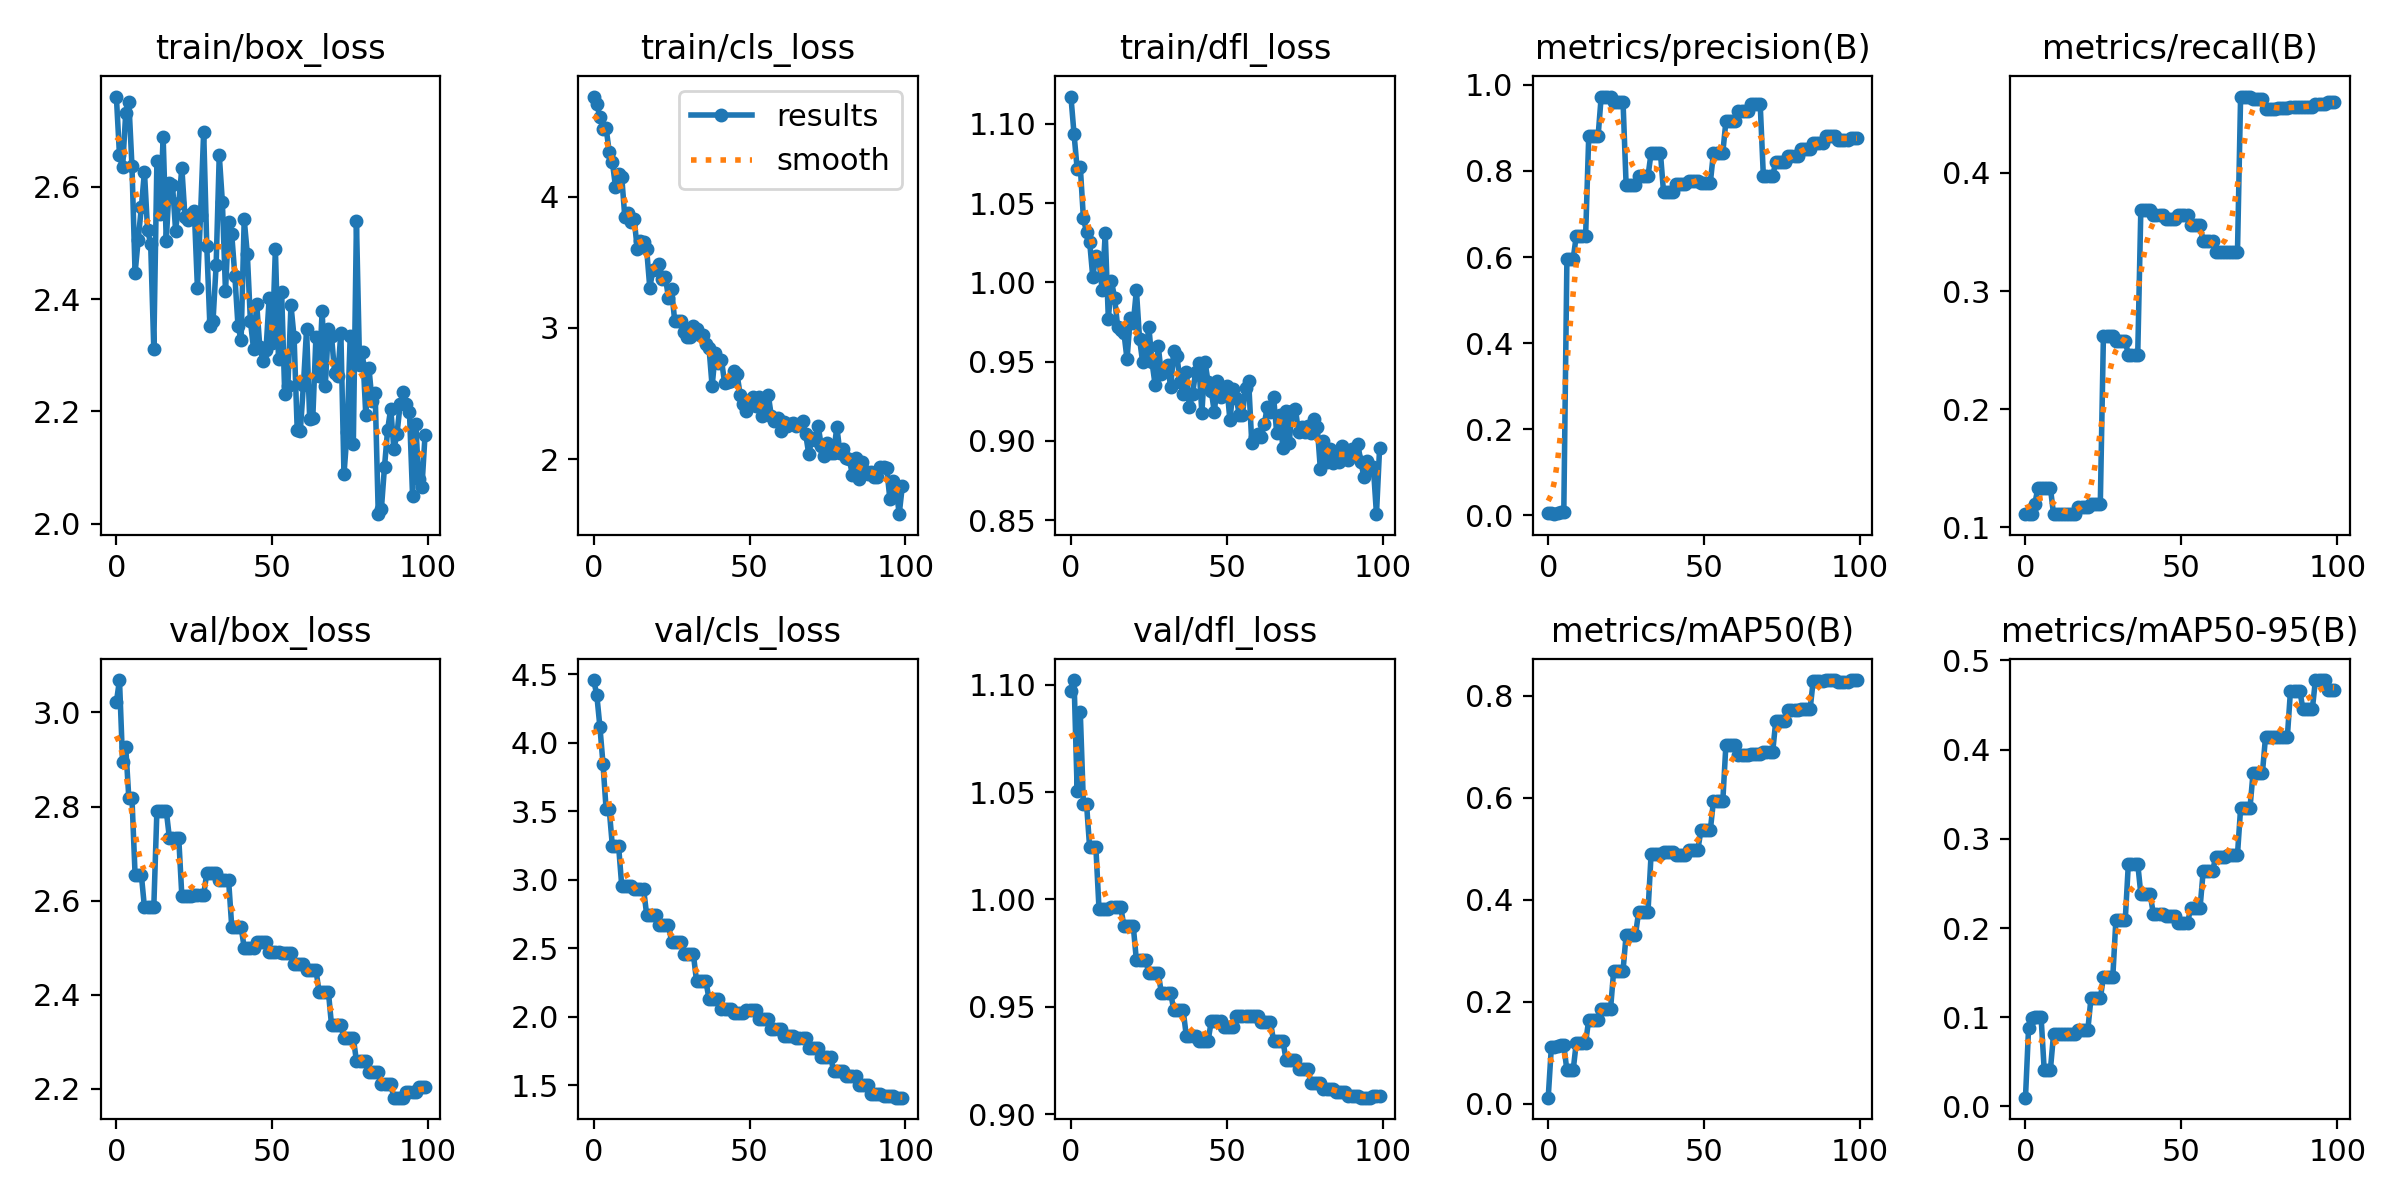

Source data for this figure (header and first rows):
epoch, train/box_loss, train/cls_loss, train/dfl_loss, metrics/precision(B), metrics/recall(B), metrics/mAP50(B), metrics/mAP50-95(B), val/box_loss, val/cls_loss, val/dfl_loss, lr/pg0, lr/pg1, lr/pg2
0, 2.76, 4.765, 1.117, 0.00654, 0.1111, 0.01228, 0.00983, 3.022, 4.457, 1.097, 5.383e-05, 5.383e-05, 5.383e-05
1, 2.656, 4.707, 1.093, 0.00505, 0.1111, 0.1106, 0.08844, 3.069, 4.35, 1.102, 0.0001142, 0.0001142, 0.0001142
2, 2.635, 4.612, 1.072, 0.003, 0.1111, 0.1106, 0.0995, 2.894, 4.117, 1.051, 0.0001734, 0.0001734, 0.0001734
3, 2.731, 4.518, 1.073, 0.00629, 0.12, 0.1131, 0.1001, 2.927, 3.845, 1.087, 0.0002313, 0.0002313, 0.0002313
4, 2.751, 4.524, 1.04, 0.00715, 0.1333, 0.1149, 0.1006, 2.817, 3.513, 1.045, 0.000288, 0.000288, 0.000288
5, 2.636, 4.342, 1.032, 0.00715, 0.1333, 0.1149, 0.1006, 2.817, 3.513, 1.045, 0.0003435, 0.0003435, 0.0003435
6, 2.446, 4.266, 1.026, 0.5949, 0.1333, 0.06565, 0.04131, 2.655, 3.246, 1.024, 0.0003978, 0.0003978, 0.0003978
7, 2.506, 4.079, 1.004, 0.5949, 0.1333, 0.06565, 0.04131, 2.655, 3.246, 1.024, 0.0004509, 0.0004509, 0.0004509
8, 2.563, 4.178, 1.017, 0.5949, 0.1333, 0.06565, 0.04131, 2.655, 3.246, 1.024, 0.0005028, 0.0005028, 0.0005028
9, 2.627, 4.154, 1.015, 0.649, 0.1111, 0.12, 0.08096, 2.586, 2.957, 0.9958, 0.0005534, 0.0005534, 0.0005534
10, 2.523, 3.845, 0.9953, 0.649, 0.1111, 0.12, 0.08096, 2.586, 2.957, 0.9958, 0.0006028, 0.0006028, 0.0006028
11, 2.498, 3.875, 1.031, 0.649, 0.1111, 0.12, 0.08096, 2.586, 2.957, 0.9958, 0.000651, 0.000651, 0.000651
12, 2.312, 3.806, 0.9771, 0.649, 0.1111, 0.12, 0.08096, 2.586, 2.957, 0.9958, 0.0006776, 0.0006776, 0.0006776
13, 2.646, 3.829, 1.001, 0.8803, 0.1111, 0.1649, 0.08157, 2.791, 2.935, 0.9963, 0.0006776, 0.0006776, 0.0006776
14, 2.551, 3.602, 0.9903, 0.8803, 0.1111, 0.1649, 0.08157, 2.791, 2.935, 0.9963, 0.00067, 0.00067, 0.00067
15, 2.688, 3.665, 0.9718, 0.8803, 0.1111, 0.1649, 0.08157, 2.791, 2.935, 0.9963, 0.0006624, 0.0006624, 0.0006624
16, 2.504, 3.654, 0.9697, 0.8803, 0.1111, 0.1649, 0.08157, 2.791, 2.935, 0.9963, 0.0006548, 0.0006548, 0.0006548
17, 2.607, 3.601, 0.9682, 0.9725, 0.1176, 0.186, 0.08596, 2.734, 2.745, 0.9876, 0.0006472, 0.0006472, 0.0006472
18, 2.603, 3.308, 0.9514, 0.9725, 0.1176, 0.186, 0.08596, 2.734, 2.745, 0.9876, 0.0006396, 0.0006396, 0.0006396
19, 2.522, 3.439, 0.9775, 0.9725, 0.1176, 0.186, 0.08596, 2.734, 2.745, 0.9876, 0.000632, 0.000632, 0.000632
20, 2.571, 3.453, 0.9743, 0.9725, 0.1176, 0.186, 0.08596, 2.734, 2.745, 0.9876, 0.0006243, 0.0006243, 0.0006243
21, 2.634, 3.487, 0.9951, 0.9605, 0.12, 0.2611, 0.121, 2.61, 2.669, 0.9716, 0.0006167, 0.0006167, 0.0006167
22, 2.545, 3.372, 0.9645, 0.9605, 0.12, 0.2611, 0.121, 2.61, 2.669, 0.9716, 0.0006091, 0.0006091, 0.0006091
23, 2.541, 3.389, 0.9497, 0.9605, 0.12, 0.2611, 0.121, 2.61, 2.669, 0.9716, 0.0006015, 0.0006015, 0.0006015
24, 2.55, 3.229, 0.9559, 0.9605, 0.12, 0.2611, 0.121, 2.61, 2.669, 0.9716, 0.0005939, 0.0005939, 0.0005939
25, 2.557, 3.297, 0.9718, 0.7662, 0.2622, 0.3315, 0.1446, 2.612, 2.548, 0.9658, 0.0005863, 0.0005863, 0.0005863
26, 2.419, 3.051, 0.9498, 0.7662, 0.2622, 0.3315, 0.1446, 2.612, 2.548, 0.9658, 0.0005787, 0.0005787, 0.0005787
27, 2.55, 3.051, 0.9354, 0.7662, 0.2622, 0.3315, 0.1446, 2.612, 2.548, 0.9658, 0.0005711, 0.0005711, 0.0005711
28, 2.698, 3.055, 0.9599, 0.7662, 0.2622, 0.3315, 0.1446, 2.612, 2.548, 0.9658, 0.0005634, 0.0005634, 0.0005634
29, 2.494, 2.971, 0.9422, 0.7875, 0.2578, 0.3759, 0.2091, 2.659, 2.454, 0.9566, 0.0005558, 0.0005558, 0.0005558
30, 2.351, 2.929, 0.9453, 0.7875, 0.2578, 0.3759, 0.2091, 2.659, 2.454, 0.9566, 0.0005482, 0.0005482, 0.0005482
31, 2.361, 2.932, 0.9477, 0.7875, 0.2578, 0.3759, 0.2091, 2.659, 2.454, 0.9566, 0.0005406, 0.0005406, 0.0005406
32, 2.461, 3.014, 0.934, 0.7875, 0.2578, 0.3759, 0.2091, 2.659, 2.454, 0.9566, 0.000533, 0.000533, 0.000533
33, 2.656, 2.995, 0.957, 0.8414, 0.2459, 0.4886, 0.2722, 2.643, 2.258, 0.9483, 0.0005254, 0.0005254, 0.0005254
34, 2.572, 2.945, 0.9537, 0.8414, 0.2459, 0.4886, 0.2722, 2.643, 2.258, 0.9483, 0.0005178, 0.0005178, 0.0005178
35, 2.413, 2.943, 0.9374, 0.8414, 0.2459, 0.4886, 0.2722, 2.643, 2.258, 0.9483, 0.0005102, 0.0005102, 0.0005102
36, 2.536, 2.876, 0.9295, 0.8414, 0.2459, 0.4886, 0.2722, 2.643, 2.258, 0.9483, 0.0005025, 0.0005025, 0.0005025
37, 2.515, 2.849, 0.9435, 0.7501, 0.3689, 0.493, 0.2382, 2.545, 2.13, 0.9366, 0.0004949, 0.0004949, 0.0004949
38, 2.442, 2.554, 0.9214, 0.7501, 0.3689, 0.493, 0.2382, 2.545, 2.13, 0.9366, 0.0004873, 0.0004873, 0.0004873
39, 2.353, 2.81, 0.9294, 0.7501, 0.3689, 0.493, 0.2382, 2.545, 2.13, 0.9366, 0.0004797, 0.0004797, 0.0004797
40, 2.327, 2.731, 0.9436, 0.7501, 0.3689, 0.493, 0.2382, 2.545, 2.13, 0.9366, 0.0004721, 0.0004721, 0.0004721
41, 2.542, 2.754, 0.9492, 0.7695, 0.3644, 0.4885, 0.2159, 2.499, 2.058, 0.9342, 0.0004645, 0.0004645, 0.0004645
42, 2.48, 2.582, 0.9176, 0.7695, 0.3644, 0.4885, 0.2159, 2.499, 2.058, 0.9342, 0.0004569, 0.0004569, 0.0004569
43, 2.36, 2.589, 0.95, 0.7695, 0.3644, 0.4885, 0.2159, 2.499, 2.058, 0.9342, 0.0004492, 0.0004492, 0.0004492
44, 2.312, 2.594, 0.9371, 0.7695, 0.3644, 0.4885, 0.2159, 2.499, 2.058, 0.9342, 0.0004416, 0.0004416, 0.0004416
45, 2.391, 2.668, 0.9317, 0.7756, 0.3608, 0.4978, 0.214, 2.511, 2.026, 0.9433, 0.000434, 0.000434, 0.000434
46, 2.315, 2.647, 0.9182, 0.7756, 0.3608, 0.4978, 0.214, 2.511, 2.026, 0.9433, 0.0004264, 0.0004264, 0.0004264
47, 2.29, 2.49, 0.938, 0.7756, 0.3608, 0.4978, 0.214, 2.511, 2.026, 0.9433, 0.0004188, 0.0004188, 0.0004188
48, 2.31, 2.417, 0.9276, 0.7756, 0.3608, 0.4978, 0.214, 2.511, 2.026, 0.9433, 0.0004112, 0.0004112, 0.0004112
49, 2.401, 2.369, 0.9308, 0.7725, 0.3644, 0.5365, 0.2057, 2.49, 2.046, 0.9405, 0.0004036, 0.0004036, 0.0004036
50, 2.322, 2.449, 0.9349, 0.7725, 0.3644, 0.5365, 0.2057, 2.49, 2.046, 0.9405, 0.000396, 0.000396, 0.000396
51, 2.489, 2.474, 0.913, 0.7725, 0.3644, 0.5365, 0.2057, 2.49, 2.046, 0.9405, 0.0003883, 0.0003883, 0.0003883
52, 2.294, 2.405, 0.9326, 0.7725, 0.3644, 0.5365, 0.2057, 2.49, 2.046, 0.9405, 0.0003807, 0.0003807, 0.0003807
53, 2.413, 2.471, 0.9271, 0.8419, 0.3556, 0.5931, 0.2228, 2.488, 1.983, 0.9456, 0.0003731, 0.0003731, 0.0003731
54, 2.231, 2.327, 0.9167, 0.8419, 0.3556, 0.5931, 0.2228, 2.488, 1.983, 0.9456, 0.0003655, 0.0003655, 0.0003655
55, 2.245, 2.382, 0.9165, 0.8419, 0.3556, 0.5931, 0.2228, 2.488, 1.983, 0.9456, 0.0003579, 0.0003579, 0.0003579
56, 2.389, 2.492, 0.9333, 0.8419, 0.3556, 0.5931, 0.2228, 2.488, 1.983, 0.9456, 0.0003503, 0.0003503, 0.0003503
57, 2.332, 2.325, 0.9376, 0.9153, 0.3421, 0.7039, 0.2638, 2.465, 1.909, 0.9457, 0.0003427, 0.0003427, 0.0003427
58, 2.167, 2.294, 0.8989, 0.9153, 0.3421, 0.7039, 0.2638, 2.465, 1.909, 0.9457, 0.000335, 0.000335, 0.000335
59, 2.166, 2.312, 0.9024, 0.9153, 0.3421, 0.7039, 0.2638, 2.465, 1.909, 0.9457, 0.0003274, 0.0003274, 0.0003274
... 40 more rows
